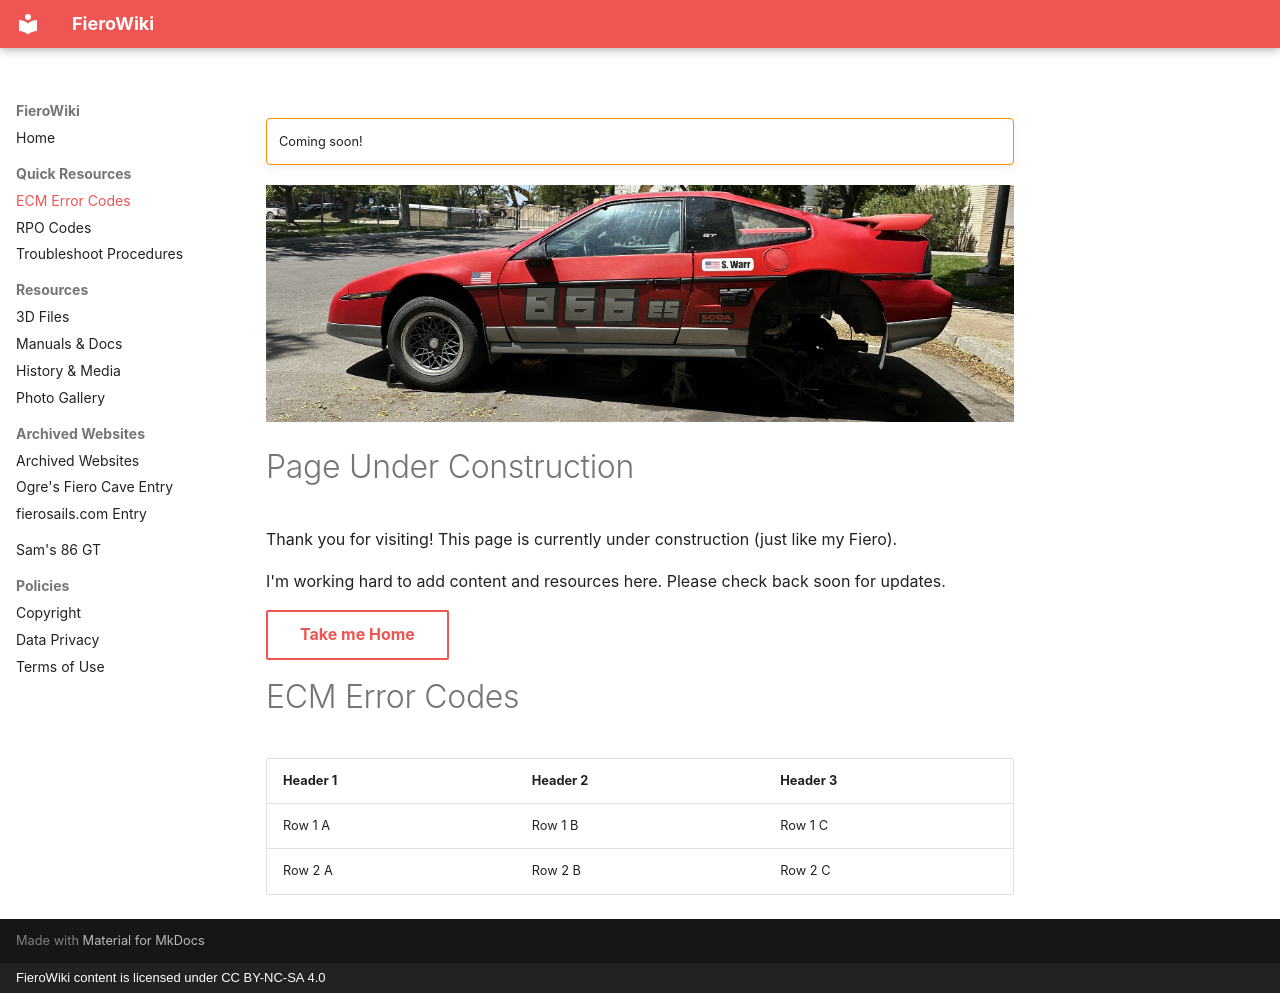

repository: sammothxc/fierowiki · page: quick-resources/error-codes/index.html · generator: mkdocs · copyright: FieroWiki content is licensed under CC BY-NC-SA 4.0

---
title: ECM Error Codes
---

!!! warning ""
    Coming soon!

![Under Construction](../assets/under_construction.jpg)

# Page Under Construction

Thank you for visiting! This page is currently under construction (just like my Fiero).  

I'm working hard to add content and resources here. Please check back soon for updates.

[Take me Home](../index.md){ .md-button }

# ECM Error Codes


| Header 1 | Header 2 | Header 3 |
| -------- | -------- | -------- |
| Row 1 A  | Row 1 B  | Row 1 C  |
| Row 2 A  | Row 2 B  | Row 2 C  |
